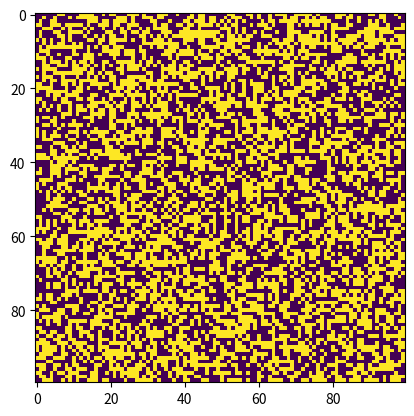

This chart was generated by the following Python code: (Note: this script raises an exception after producing the figure.)
import os
import numpy as np
import matplotlib.pyplot as plt

##########################################################################################
##########################################################################################
##########################################################################################

def extents(f):
    delta = f[1] - f[0]
    return [f[0] - delta/2, f[-1] + delta/2]

def get_valid_index(i,j):
    temp1 = [[i-1,j-1],[i-1,j],[i-1,j+1],[i,j-1],[i,j+1],[i+1,j-1],[i+1,j],[i+1,j+1]]
    temp2 = []
    for t in temp1:
        if min(t) >= 0 and max(t) < n:
            temp2.append(t)
    return temp2

def get_neighbours(temp,i,j):
    valid_ind = get_valid_index(i,j)
    nn = []
    for t in valid_ind:
        a,b = t
        nn.append(temp[a,b])
    return nn

def get_majority(nn):
    ones = sum(nn)
    alls = len(nn)
    zeros = alls-ones
    return zeros/alls,ones/alls

def make_new(temp):
    n,m = temp.shape
    backup = temp.copy()
    for i in range(n):
        for j in range(m):
            neighbours = get_neighbours(temp,i,j)
            p1,p2 = get_majority(neighbours)
            if p1 > my_thresh:
                backup[i,j] = 0
            elif p2 > my_thresh:
                backup[i,j] = 1            
    return backup

def single_plot(test):
    print(test)
    plt.imshow(test,interpolation = 'none')
    plt.show()

##########################################################################################
##########################################################################################
##########################################################################################

try:
    os.mkdir(os.getcwd()+'//portal//')
except:
    print('Folder already exists')

n = 100
n_trials = 50
my_thresh = 0.5
tt = []

x = np.array(range(n))
y = np.array(range(n))

data = np.random.binomial(1,0.5,size=(x.size,y.size))
single_plot(data)
proceed = input('Proceed?\n')

if proceed == 'y':
    for i in range(n_trials):
        frac = sum(sum(data))/n**2
        tt.append(frac)

        print('Iteration: {}, Fraction: {}'.format(i+1,frac))

        plt.imshow(data,interpolation = 'none')

        plt.savefig(os.getcwd()+'//portal//{}.png'.format(str(i+1).zfill(4)))
        plt.clf()

        data = make_new(data)

    plt.plot(tt)
    plt.show()

    os.system('python gif.py')
